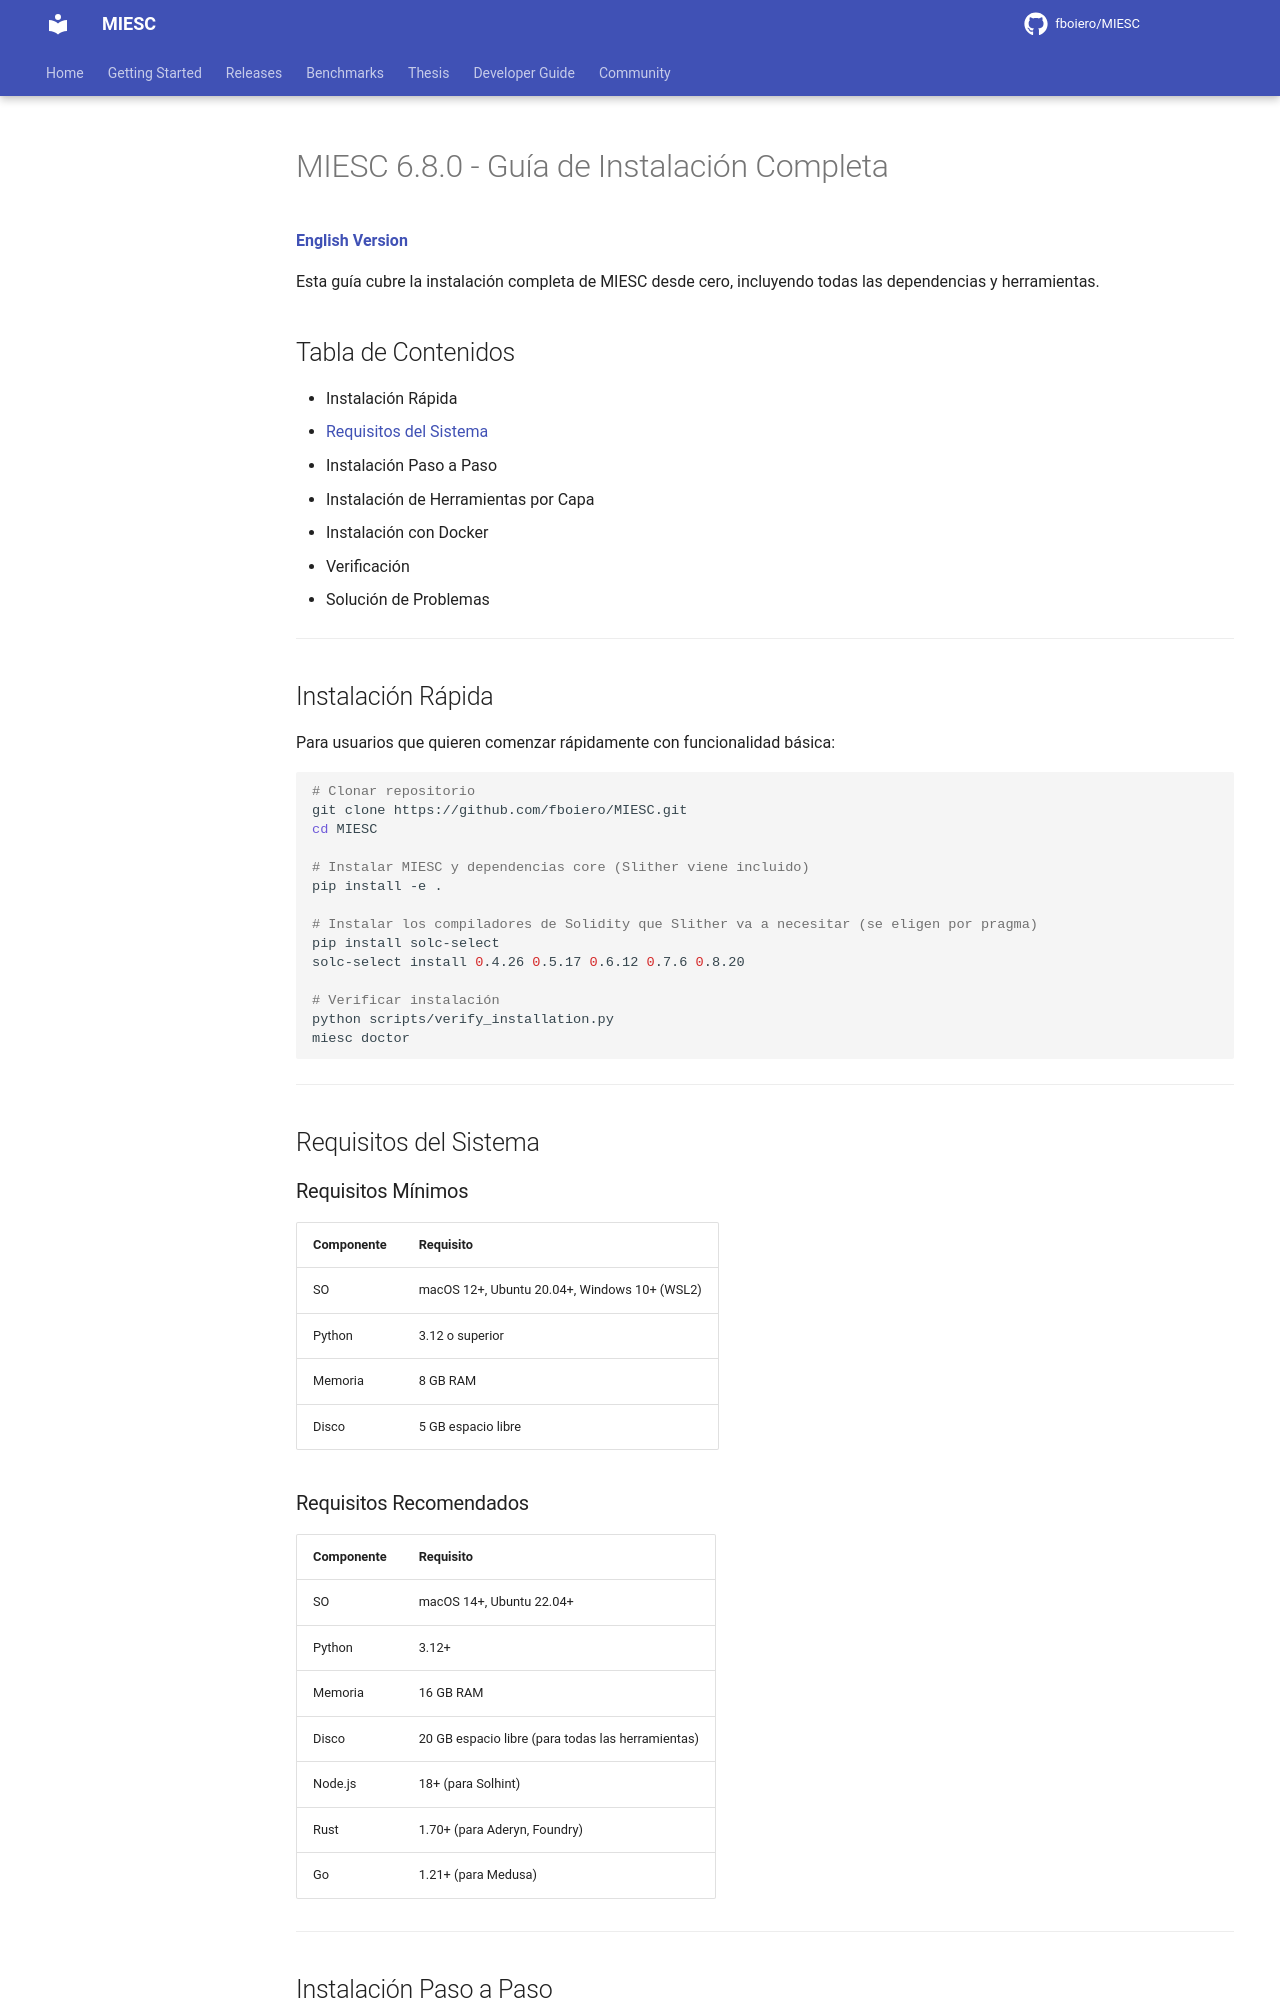

repository: fboiero/MIESC · page: INSTALLATION_ES/index.html · generator: jekyll

# MIESC 6.8.0 - Guía de Instalación Completa

**[English Version](INSTALLATION.md)**

Esta guía cubre la instalación completa de MIESC desde cero, incluyendo todas las dependencias y herramientas.

## Tabla de Contenidos

- Instalación Rápida
- [Requisitos del Sistema](#requisitos-del-sistema)
- Instalación Paso a Paso
- Instalación de Herramientas por Capa
- Instalación con Docker
- Verificación
- Solución de Problemas

---

## Instalación Rápida

Para usuarios que quieren comenzar rápidamente con funcionalidad básica:

```bash
# Clonar repositorio
git clone https://github.com/fboiero/MIESC.git
cd MIESC

# Instalar MIESC y dependencias core (Slither viene incluido)
pip install -e .

# Instalar los compiladores de Solidity que Slither va a necesitar (se eligen por pragma)
pip install solc-select
solc-select install 0.4.26 0.5.17 0.6.12 0.7.6 0.8.20

# Verificar instalación
python scripts/verify_installation.py
miesc doctor
```

---

## Requisitos del Sistema

### Requisitos Mínimos

| Componente | Requisito |
|------------|-----------|
| SO | macOS 12+, Ubuntu 20.04+, Windows 10+ (WSL2) |
| Python | 3.12 o superior |
| Memoria | 8 GB RAM |
| Disco | 5 GB espacio libre |

### Requisitos Recomendados

| Componente | Requisito |
|------------|-----------|
| SO | macOS 14+, Ubuntu 22.04+ |
| Python | 3.12+ |
| Memoria | 16 GB RAM |
| Disco | 20 GB espacio libre (para todas las herramientas) |
| Node.js | 18+ (para Solhint) |
| Rust | 1.70+ (para Aderyn, Foundry) |
| Go | 1.21+ (para Medusa) |

---

## Instalación Paso a Paso

### Paso 1: Clonar Repositorio

```bash
git clone https://github.com/fboiero/MIESC.git
cd MIESC
```

### Paso 2: Crear Entorno Virtual (Recomendado)

```bash
python3.12 -m venv .venv
source .venv/bin/activate  # Linux/macOS
# o: .venv\Scripts\activate  # Windows
```

### Paso 3: Instalar MIESC

```bash
# Instalación básica
pip install -e .

# Instalación completa (todas las dependencias opcionales)
pip install -e .[full]

# Instalación de desarrollo
pip install -e .[dev]
```
